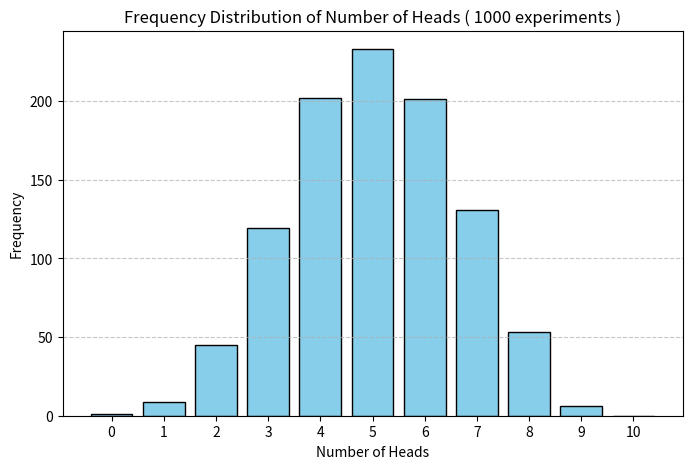

This figure's Python source:
# (a) Simulate a Binomial Random Variable
# %%
# 1. Simulate 1000 experiments of flipping a fair coin 10 times.

import numpy as np
import matplotlib.pyplot as plt
from scipy.stats import binom

num_experiments = 1000
num_flips = 10
p = 0.5

# Simulate 1000 experiments
heads = np.random.binomial(num_flips, p, num_experiments)

# 2. Display the first 10 outcomes (i.e., number of heads per experiment).
print("First 10 outcomes (number of heads in each experiment):")
print(heads[:10])

# %%
# (b) Frequency and Visualization

# Count frequency for the first 100 experiments
frequency_100 = np.bincount(heads[:100], minlength=11)

# Count frequency for all 1000 experiments
frequency = np.bincount(heads, minlength=11)

# 1. Count how many times each value (from 0 to 100) appears.
print("\nFrequency Table (First 100 Experiments)")
print("---------------------------------------")
print("Heads\tNumber of Experiments")

for i in range(11):
    print(f"{i}\t{frequency_100[i]}")

# 2. Count how many times each value (from 0 to 1000) appears.
print("\nFrequency Table (All 1000 Experiments)")
print("--------------------------------------")
print("Heads\tNumber of Experiments")

for i in range(11):
    print(f"{i}\t{frequency[i]}")

# 3. Plot a bar chart of the frequency distribution.
plt.figure(figsize=(8,5))
plt.bar(range(11), frequency, color='skyblue', edgecolor='black')

plt.title("Frequency Distribution of Number of Heads ( 1000 experiments )")
plt.xlabel("Number of Heads")
plt.ylabel("Frequency")
plt.xticks(range(11))
plt.grid(axis='y', linestyle='--', alpha=0.7)

plt.show()

# %%
# (c) Estimating Probabilities

# 1. Compute the relative frequency for each value.
relative_frequency = frequency / num_experiments

# 2. Compare these with the theoretical binomial probabilities.
theoretical_probability = binom.pmf(np.arange(11), num_flips, p)

print("\nHeads\tFrequency\tRelative Freq\tTheoretical Prob")
for i in range(11):
    print(f"{i}\t{frequency[i]}\t\t{relative_frequency[i]:.4f}\t\t{theoretical_probability[i]:.4f}")

# 3. Comment on how closely the simulation matches theory.
print("\nConclusion:")

difference = np.abs(relative_frequency - theoretical_probability)

if np.all(difference < 0.03):
    print("The simulated probabilities are very close to the theoretical binomial probabilities.")
    print("Small differences are due to random variation in the simulation.")
else:
    print("There are noticeable differences between the simulated and theoretical probabilities.")
    print("Increasing the number of experiments will make the simulation closer to the theoretical distribution.")
# %%
